Dataset: kiwi (GitHub, yugan-tano/farm-guardian). Classes: brown spot, gray mold, healthy, ulcer.

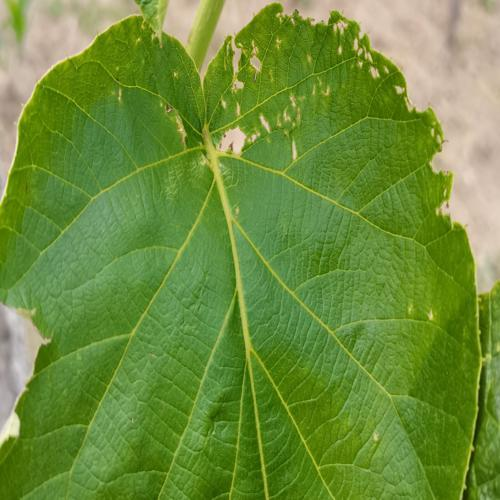
Label: ulcer

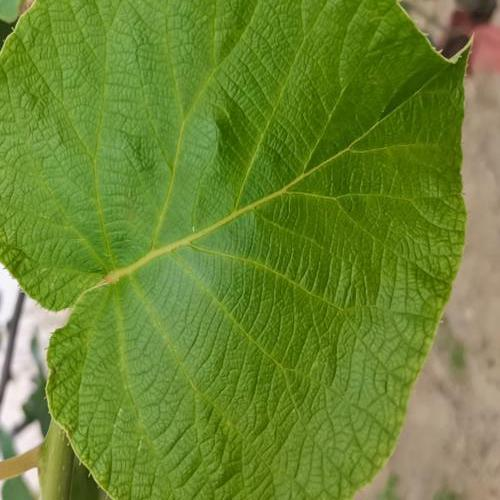
Label: healthy

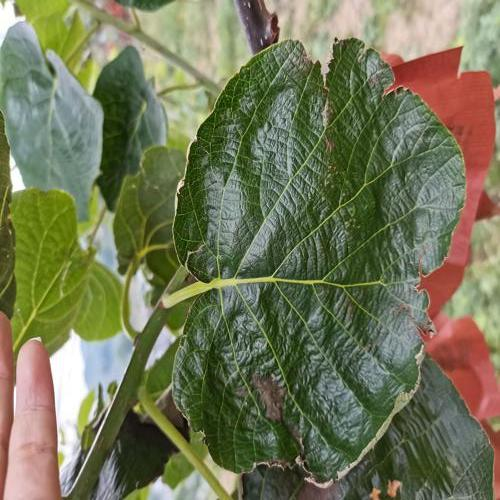
Label: gray mold

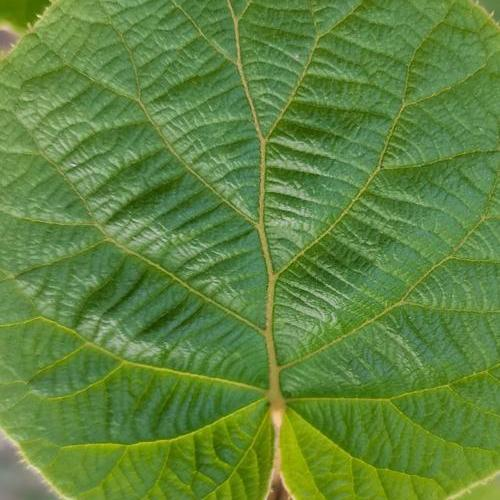
Label: healthy

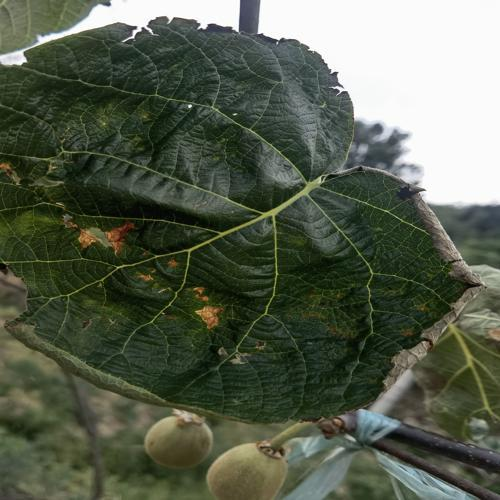
Label: brown spot

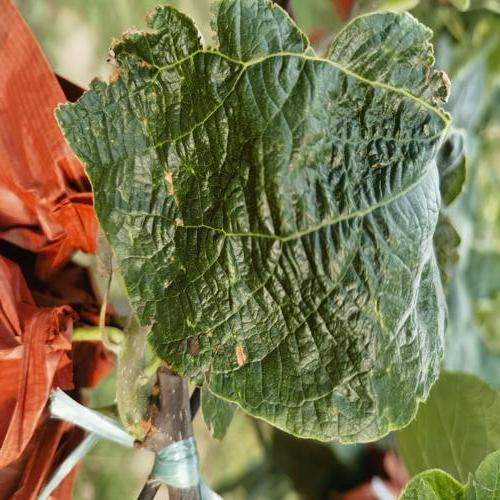
Label: brown spot
